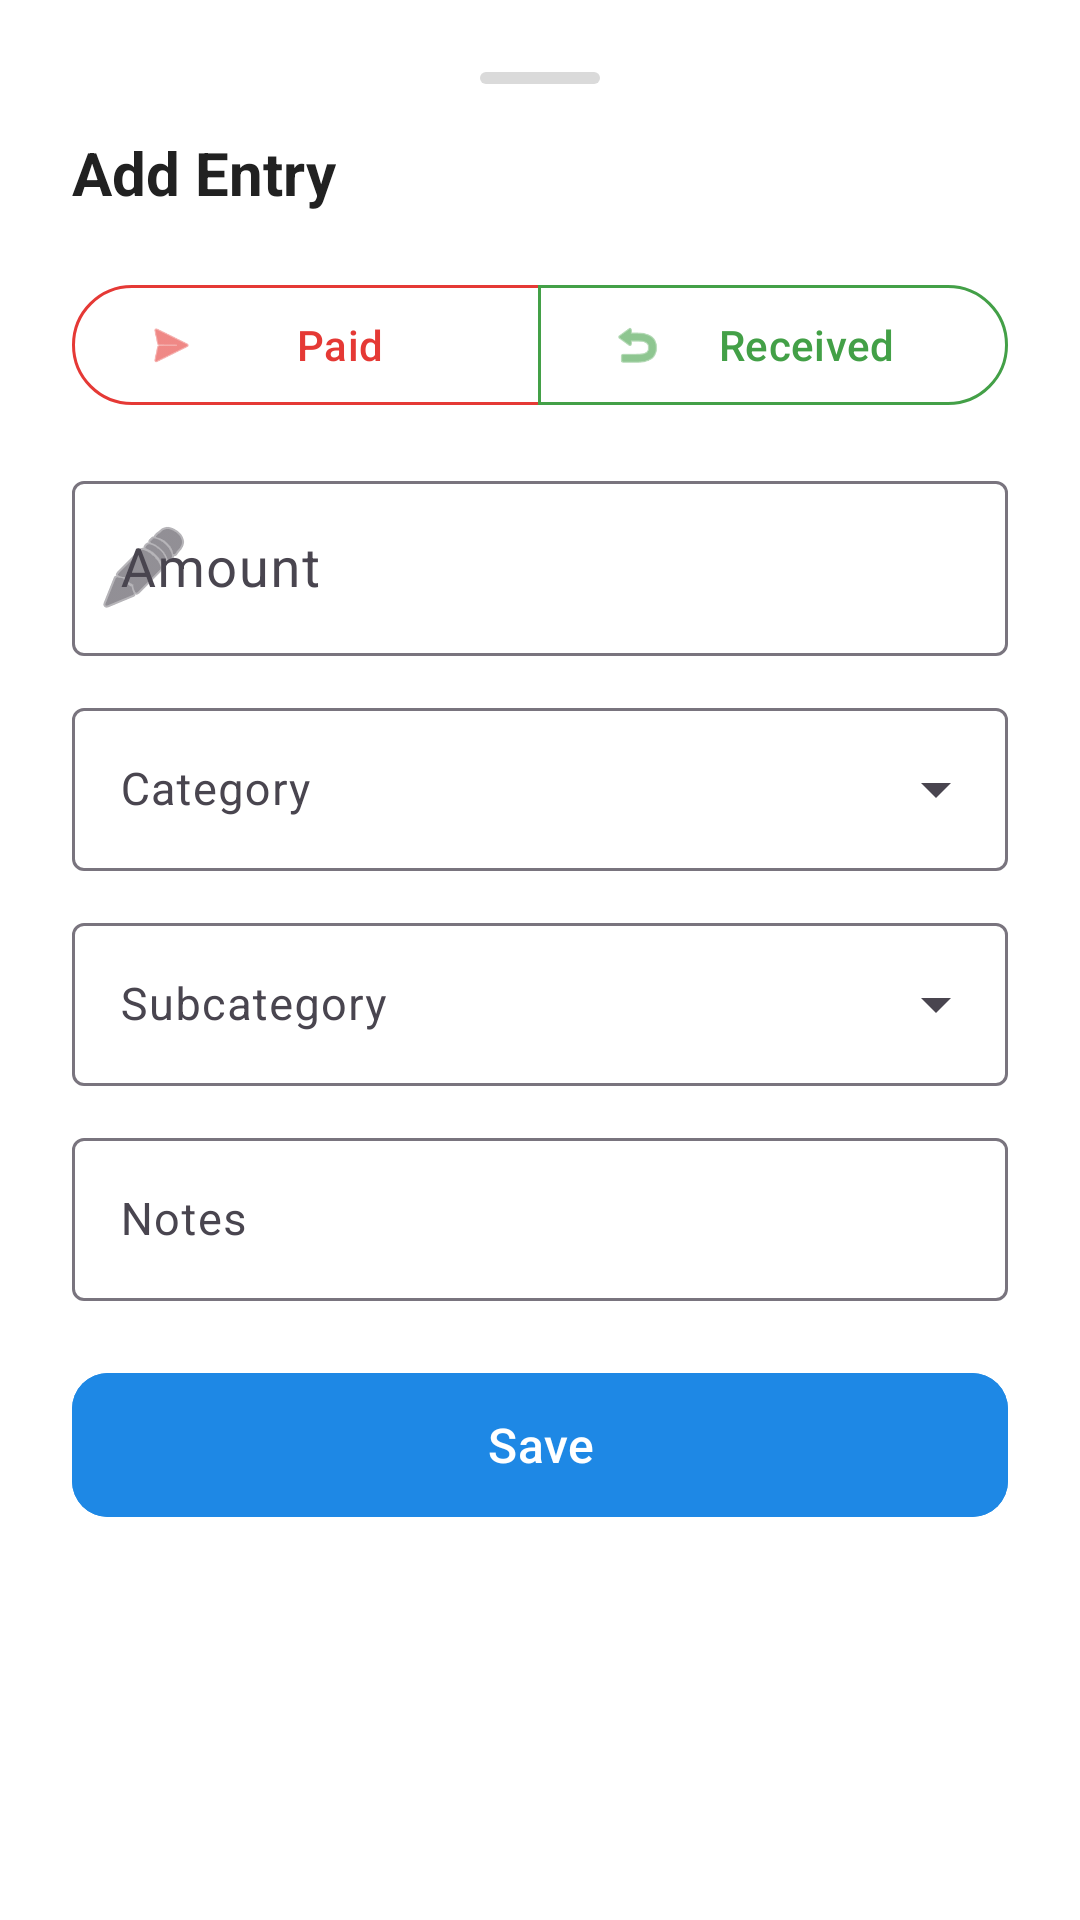

Reconstruct the res/layout file that produces this screen, plus the resources it refers to.
<!-- AndroidManifest.xml: application theme Theme.XpenseMeter -->
<!-- res/layout/bottom_sheet_add_entry.xml -->
<?xml version="1.0" encoding="utf-8"?>
<LinearLayout
    xmlns:android="http://schemas.android.com/apk/res/android"
    xmlns:app="http://schemas.android.com/apk/res-auto"
    android:layout_width="match_parent"
    android:layout_height="wrap_content"
    android:orientation="vertical"
    android:padding="24dp"
    android:background="@color/surface">

    
    <View
        android:layout_width="40dp"
        android:layout_height="4dp"
        android:layout_gravity="center_horizontal"
        android:layout_marginBottom="16dp"
        android:background="@drawable/bottom_sheet_handle" />

    
    <TextView
        android:id="@+id/tv_sheet_title"
        android:layout_width="wrap_content"
        android:layout_height="wrap_content"
        android:text="@string/add_entry"
        android:textSize="20sp"
        android:textStyle="bold"
        android:textColor="@color/on_surface"
        android:layout_marginBottom="20dp" />

    
    <com.google.android.material.button.MaterialButtonToggleGroup
        android:id="@+id/toggle_type"
        android:layout_width="match_parent"
        android:layout_height="wrap_content"
        android:layout_marginBottom="16dp"
        app:singleSelection="true"
        app:selectionRequired="true">

        <com.google.android.material.button.MaterialButton
            android:id="@+id/btn_paid"
            style="@style/Widget.Material3.Button.OutlinedButton"
            android:layout_width="0dp"
            android:layout_height="wrap_content"
            android:layout_weight="1"
            android:text="@string/paid"
            android:textColor="@color/paid_red"
            app:strokeColor="@color/paid_red"
            app:icon="@android:drawable/ic_menu_send"
            app:iconTint="@color/paid_red" />

        <com.google.android.material.button.MaterialButton
            android:id="@+id/btn_received"
            style="@style/Widget.Material3.Button.OutlinedButton"
            android:layout_width="0dp"
            android:layout_height="wrap_content"
            android:layout_weight="1"
            android:text="@string/received"
            android:textColor="@color/received_green"
            app:strokeColor="@color/received_green"
            app:icon="@android:drawable/ic_menu_revert"
            app:iconTint="@color/received_green" />
    </com.google.android.material.button.MaterialButtonToggleGroup>

    
    <com.google.android.material.textfield.TextInputLayout
        android:id="@+id/til_amount"
        style="@style/Widget.Material3.TextInputLayout.OutlinedBox"
        android:layout_width="match_parent"
        android:layout_height="wrap_content"
        android:layout_marginBottom="12dp"
        android:hint="@string/amount"
        app:prefixText="₹"
        app:startIconDrawable="@android:drawable/ic_menu_edit">

        <com.google.android.material.textfield.TextInputEditText
            android:id="@+id/et_amount"
            android:layout_width="match_parent"
            android:layout_height="wrap_content"
            android:inputType="numberDecimal"
            android:textSize="18sp" />
    </com.google.android.material.textfield.TextInputLayout>

    
    <com.google.android.material.textfield.TextInputLayout
        android:id="@+id/til_category"
        style="@style/Widget.Material3.TextInputLayout.OutlinedBox.ExposedDropdownMenu"
        android:layout_width="match_parent"
        android:layout_height="wrap_content"
        android:layout_marginBottom="12dp"
        android:hint="@string/category">

        <AutoCompleteTextView
            android:id="@+id/dropdown_category"
            android:layout_width="match_parent"
            android:layout_height="wrap_content"
            android:inputType="none"
            android:textSize="15sp" />
    </com.google.android.material.textfield.TextInputLayout>

    
    <com.google.android.material.textfield.TextInputLayout
        android:id="@+id/til_subcategory"
        style="@style/Widget.Material3.TextInputLayout.OutlinedBox.ExposedDropdownMenu"
        android:layout_width="match_parent"
        android:layout_height="wrap_content"
        android:layout_marginBottom="12dp"
        android:hint="@string/subcategory">

        <AutoCompleteTextView
            android:id="@+id/dropdown_subcategory"
            android:layout_width="match_parent"
            android:layout_height="wrap_content"
            android:inputType="none"
            android:textSize="15sp" />
    </com.google.android.material.textfield.TextInputLayout>

    
    <com.google.android.material.textfield.TextInputLayout
        android:id="@+id/til_notes"
        style="@style/Widget.Material3.TextInputLayout.OutlinedBox"
        android:layout_width="match_parent"
        android:layout_height="wrap_content"
        android:layout_marginBottom="20dp"
        android:hint="@string/notes">

        <com.google.android.material.textfield.TextInputEditText
            android:id="@+id/et_notes"
            android:layout_width="match_parent"
            android:layout_height="wrap_content"
            android:inputType="textMultiLine"
            android:maxLines="3"
            android:textSize="15sp" />
    </com.google.android.material.textfield.TextInputLayout>

    
    <com.google.android.material.button.MaterialButton
        android:id="@+id/btn_save"
        style="@style/Widget.Material3.Button"
        android:layout_width="match_parent"
        android:layout_height="56dp"
        android:text="@string/save"
        android:textSize="16sp"
        app:cornerRadius="12dp"
        android:backgroundTint="@color/primary" />
</LinearLayout>
<!-- resources referenced by this layout -->
<resources>
  <color name="on_surface">#212121</color>
  <color name="paid_red">#E53935</color>
  <color name="primary">#1E88E5</color>
  <color name="received_green">#43A047</color>
  <color name="surface">#FFFFFF</color>
  <!-- drawable bottom_sheet_handle (drawable) -->
  <?xml version="1.0" encoding="utf-8"?>
  <shape xmlns:android="http://schemas.android.com/apk/res/android"
      android:shape="rectangle">
      <size android:width="40dp" android:height="4dp" />
      <corners android:radius="2dp" />
      <solid android:color="#DADADA" />
  </shape>
  <string name="add_entry">Add Entry</string>
  <string name="amount">Amount</string>
  <string name="category">Category</string>
  <string name="notes">Notes</string>
  <string name="paid">Paid</string>
  <string name="received">Received</string>
  <string name="save">Save</string>
  <string name="subcategory">Subcategory</string>
  <style name="Theme.XpenseMeter" parent="Theme.Material3.Light.NoActionBar">
          <item name="colorPrimary">@color/primary</item>
          <item name="colorPrimaryDark">@color/primary_dark</item>
          <item name="colorAccent">@color/accent</item>
          <item name="android:statusBarColor">@color/primary_dark</item>
          <item name="android:windowBackground">@color/background</item>
      </style>
  <color name="primary_dark">#1565C0</color>
  <color name="accent">#FF6F00</color>
  <color name="background">#F5F5F5</color>
</resources>
